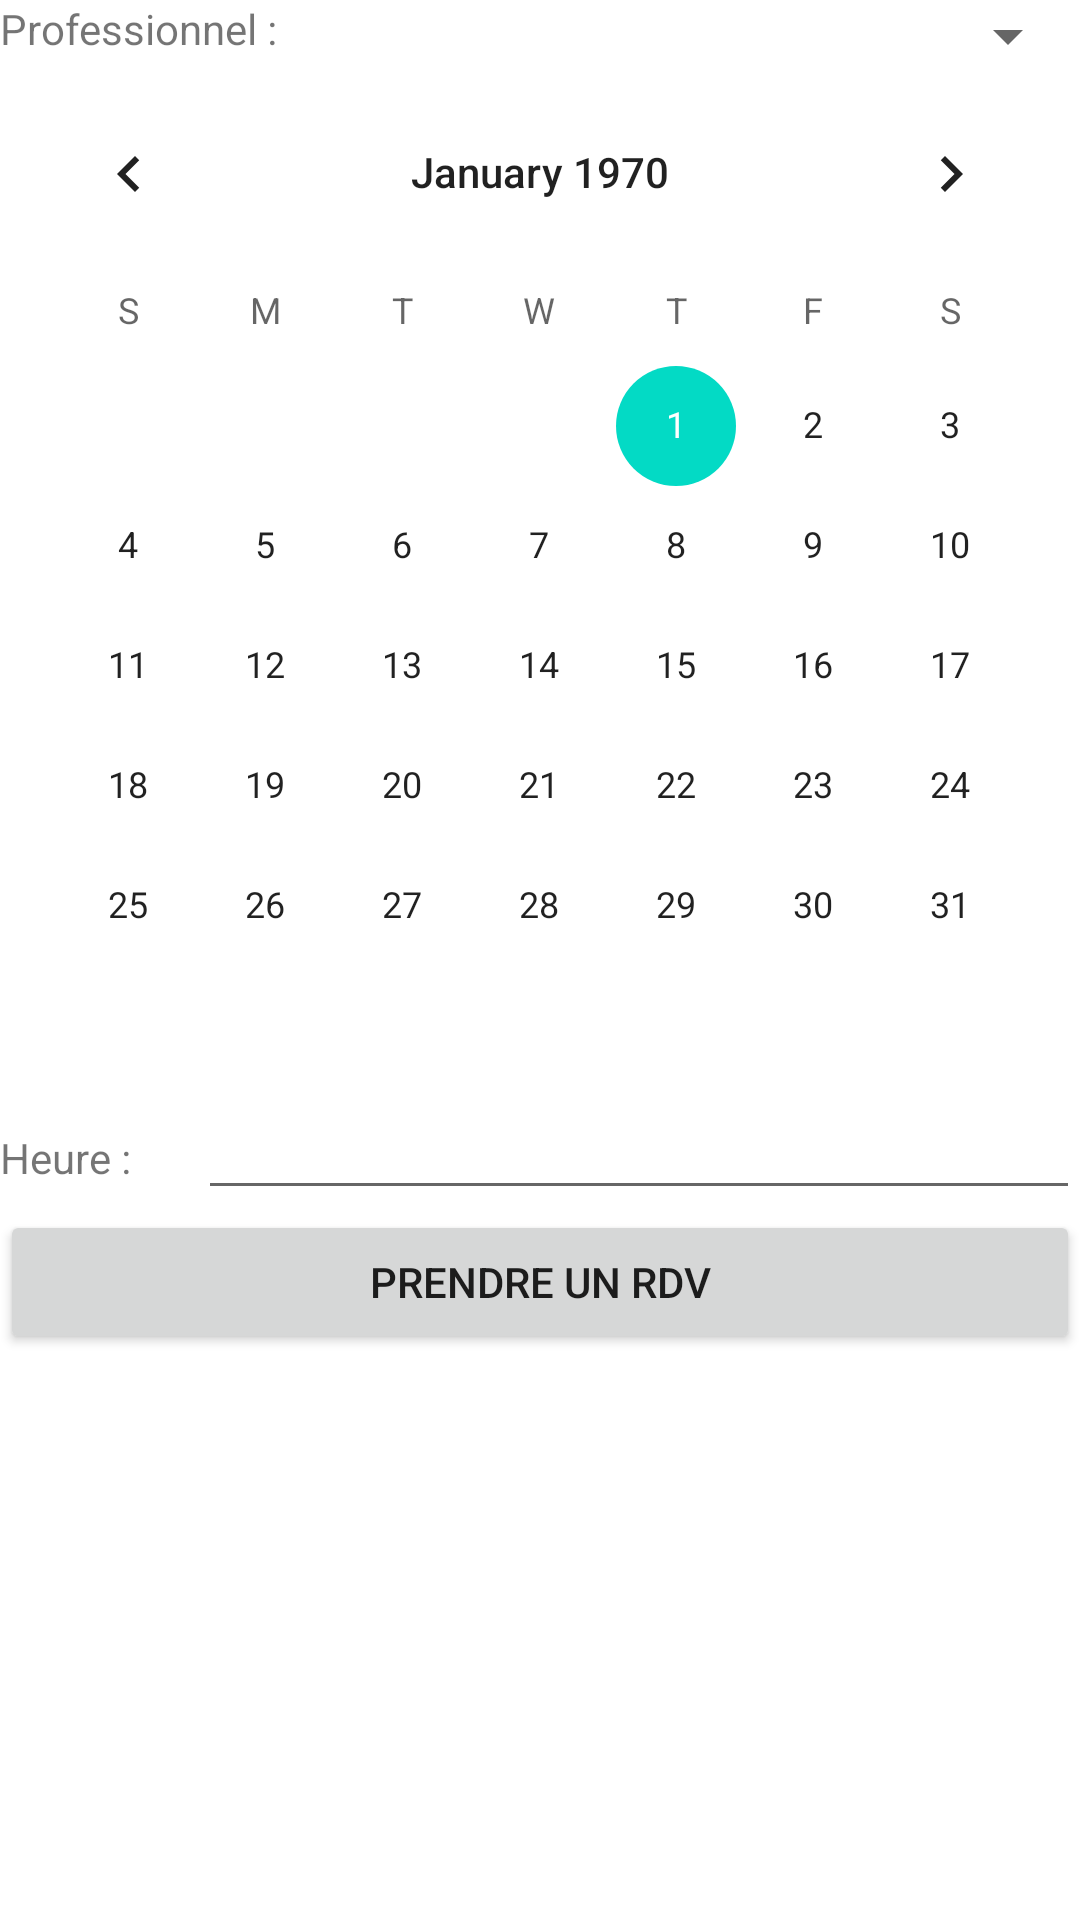

Produce the Android XML layout that renders to this screen, including the resource entries it uses.
<!-- AndroidManifest.xml: application theme Theme.ProjetGSBRDV -->
<!-- res/layout/activity_prise_rdv.xml -->
<?xml version="1.0" encoding="utf-8"?>
<androidx.constraintlayout.widget.ConstraintLayout xmlns:android="http://schemas.android.com/apk/res/android"
    xmlns:app="http://schemas.android.com/apk/res-auto"
    xmlns:tools="http://schemas.android.com/tools"
    android:layout_width="match_parent"
    android:layout_height="match_parent"
    tools:context=".PriseRDV">

    <LinearLayout
        android:layout_width="match_parent"
        android:layout_height="match_parent"
        android:orientation="vertical">

        <LinearLayout
            android:layout_width="match_parent"
            android:layout_height="wrap_content"
            android:orientation="horizontal">

            <TextView
                android:id="@+id/textView6"
                android:layout_width="224dp"
                android:layout_height="wrap_content"
                android:layout_weight="1"
                android:text="Professionnel :" />

            <Spinner
                android:id="@+id/spinnerChoixProfessionnel"
                android:layout_width="match_parent"
                android:layout_height="wrap_content"
                android:layout_weight="1" />
        </LinearLayout>

        <LinearLayout
            android:layout_width="match_parent"
            android:layout_height="wrap_content"
            android:orientation="horizontal">

            <CalendarView
                android:id="@+id/calendarViewChoixDateRDV"
                android:layout_width="match_parent"
                android:layout_height="wrap_content" />

        </LinearLayout>

        <LinearLayout
            android:layout_width="match_parent"
            android:layout_height="wrap_content"
            android:orientation="horizontal">

            <TextView
                android:id="@+id/textView5"
                android:layout_width="66dp"
                android:layout_height="wrap_content"
                android:text="Heure :" />

            <EditText
                android:id="@+id/editTextChoixHeureRDV"
                android:layout_width="wrap_content"
                android:layout_height="wrap_content"
                android:layout_weight="1"
                android:ems="10"
                android:inputType="datetime" />
        </LinearLayout>

        <LinearLayout
            android:layout_width="match_parent"
            android:layout_height="wrap_content"
            android:orientation="horizontal">

            <Button
                android:id="@+id/buttonPriseRDV"
                android:layout_width="wrap_content"
                android:layout_height="wrap_content"
                android:layout_weight="1"
                android:text="Prendre un RDV" />
        </LinearLayout>
    </LinearLayout>

</androidx.constraintlayout.widget.ConstraintLayout>
<!-- resources referenced by this layout -->
<resources>
  <style name="Theme.ProjetGSBRDV" parent="Theme.MaterialComponents.DayNight.DarkActionBar">
          
          <item name="colorPrimary">@color/purple_500</item>
          <item name="colorPrimaryVariant">@color/purple_700</item>
          <item name="colorOnPrimary">@color/white</item>
          
          <item name="colorSecondary">@color/teal_200</item>
          <item name="colorSecondaryVariant">@color/teal_700</item>
          <item name="colorOnSecondary">@color/black</item>
          
          <item name="android:statusBarColor" tools:targetApi="l">?attr/colorPrimaryVariant</item>
          
      </style>
  <!-- not gathered from this repository: default colours our renderer supplied (Android Studio template values) -->
  <color name="purple_500">#FF6200EE</color>
  <color name="purple_700">#FF3700B3</color>
  <color name="teal_200">#FF03DAC5</color>
  <color name="teal_700">#FF018786</color>
  <color name="black">#FF000000</color>
  <color name="white">#FFFFFFFF</color>
</resources>
